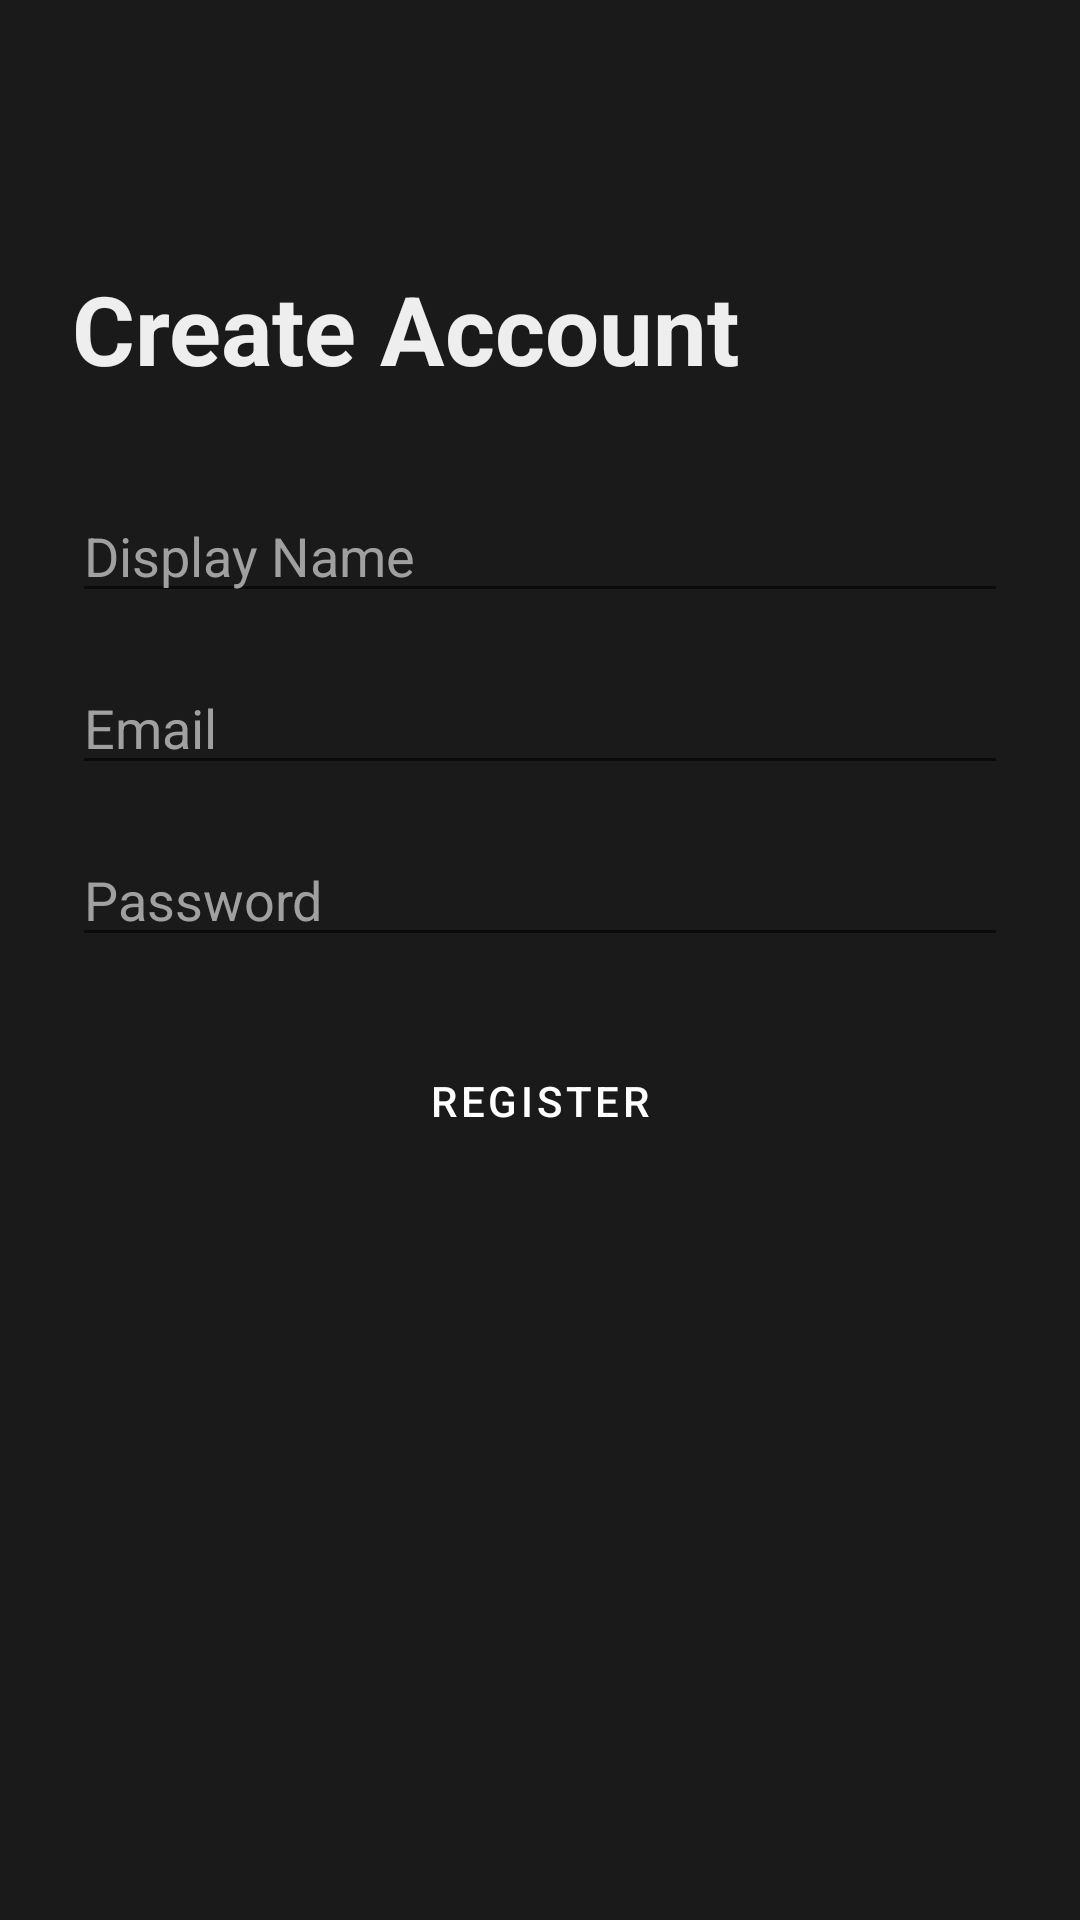

The Android layout XML behind this screen, and the referenced resources:
<!-- AndroidManifest.xml: application theme Theme.ProjectUjianKAWKMagazineApp -->
<!-- res/layout/fragment_register.xml -->
<?xml version="1.0" encoding="utf-8"?>
<androidx.constraintlayout.widget.ConstraintLayout
    xmlns:android="http://schemas.android.com/apk/res/android"
    xmlns:app="http://schemas.android.com/apk/res-auto"
    xmlns:tools="http://schemas.android.com/tools"
    android:layout_width="match_parent"
    android:layout_height="match_parent"
    android:padding="24dp"
    tools:context=".RegisterFragment">

    <TextView
        android:id="@+id/register_title"
        android:layout_width="wrap_content"
        android:layout_height="wrap_content"
        android:text="Create Account"
        android:textSize="32sp"
        android:textStyle="bold"
        app:layout_constraintTop_toTopOf="parent"
        app:layout_constraintStart_toStartOf="parent"
        android:layout_marginTop="64dp"/>

    <EditText
        android:id="@+id/register_name"
        android:layout_width="0dp"
        android:layout_height="wrap_content"
        android:layout_marginTop="32dp"
        android:hint="Display Name"
        android:inputType="textPersonName"
        android:textColor="@color/white"
        android:textColorHint="#A0A0A0"
        app:layout_constraintTop_toBottomOf="@id/register_title"
        app:layout_constraintStart_toStartOf="parent"
        app:layout_constraintEnd_toEndOf="parent" />

    <EditText
        android:id="@+id/register_email"
        android:layout_width="0dp"
        android:layout_height="wrap_content"
        android:layout_marginTop="16dp"
        android:hint="Email"
        android:inputType="textEmailAddress"
        android:textColor="@color/white"
        android:textColorHint="#A0A0A0"
        app:layout_constraintTop_toBottomOf="@id/register_name"
        app:layout_constraintStart_toStartOf="parent"
        app:layout_constraintEnd_toEndOf="parent" />

    <EditText
        android:id="@+id/register_password"
        android:layout_width="0dp"
        android:layout_height="wrap_content"
        android:layout_marginTop="16dp"
        android:hint="Password"
        android:inputType="textPassword"
        android:textColor="@color/white"
        android:textColorHint="#A0A0A0"
        app:layout_constraintTop_toBottomOf="@id/register_email"
        app:layout_constraintStart_toStartOf="parent"
        app:layout_constraintEnd_toEndOf="parent" />

    <Button
        android:id="@+id/register_button"
        android:layout_width="0dp"
        android:layout_height="wrap_content"
        android:layout_marginTop="24dp"
        android:text="Register"
        app:layout_constraintTop_toBottomOf="@id/register_password"
        app:layout_constraintStart_toStartOf="parent"
        app:layout_constraintEnd_toEndOf="parent" />

</androidx.constraintlayout.widget.ConstraintLayout>
<!-- resources referenced by this layout -->
<resources>
  <color name="white">#FFFFFFFF</color>
  <style name="Theme.ProjectUjianKAWKMagazineApp" parent="Theme.MaterialComponents.DayNight.NoActionBar">
          <item name="colorPrimary">@color/primary_dark</item>
          <item name="colorPrimaryVariant">@color/black</item>
          <item name="colorOnPrimary">@color/text_light</item>
  
          <item name="colorSecondary">@color/accent_orange</item>
          <item name="colorSecondaryVariant">@color/accent_orange</item>
          <item name="colorOnSecondary">@color/white</item>
  
          <item name="android:statusBarColor" tools:targetApi="l">?attr/colorPrimaryVariant</item>
  
          <item name="android:windowBackground">@color/primary_dark</item>
          <item name="android:textColor">@color/text_light</item>
          <item name="android:navigationBarColor">@color/black</item>
          <item name="android:textColorHint">#A0A0A0</item>
  
          <item name="buttonStyle">@style/Widget.App.Button</item>
      </style>
  <color name="primary_dark">#FF1A1A1A</color>
  <color name="black">#FF000000</color>
  <color name="text_light">#FFEEEEEE</color>
  <color name="accent_orange">#FFF97316</color>
  <style name="Widget.App.Button" parent="Widget.MaterialComponents.Button">
          <item name="android:textColor">@color/white</item>
          <item name="backgroundTint">@color/accent_orange</item>
      </style>
</resources>
